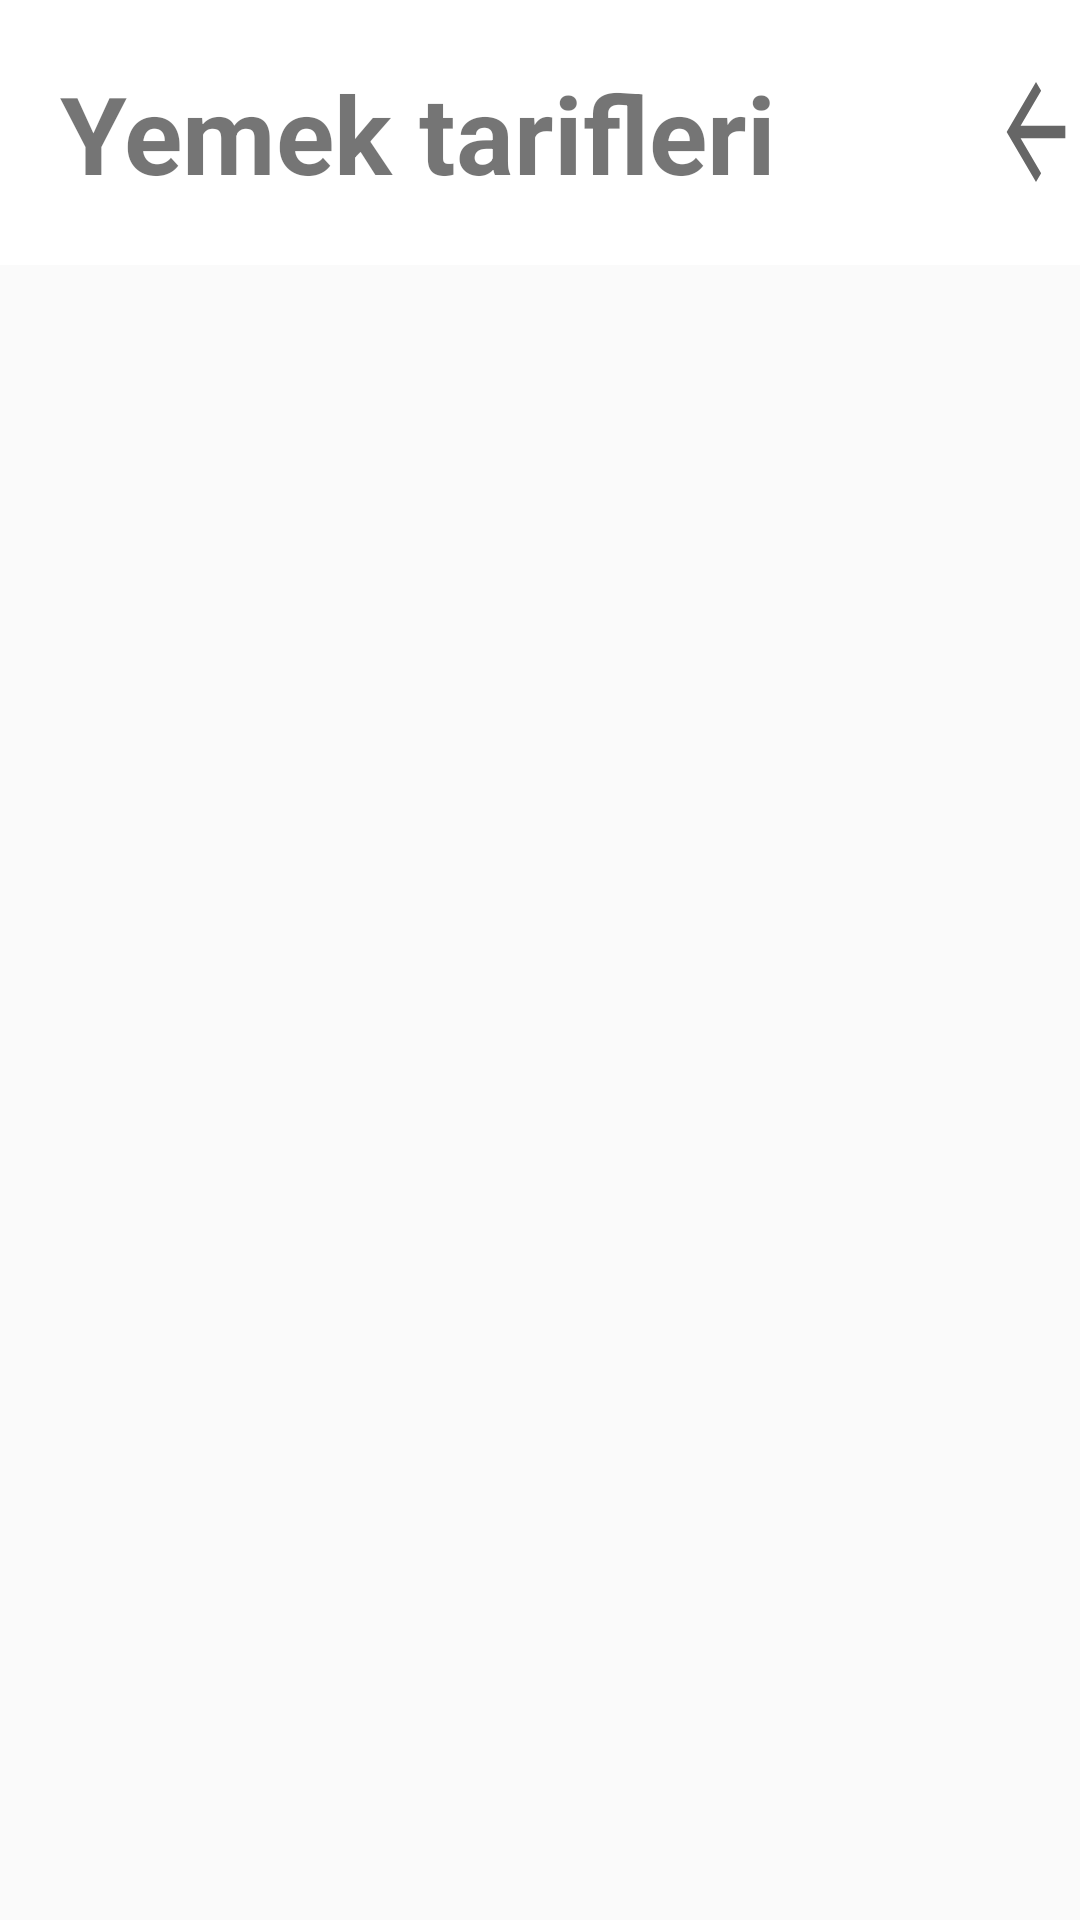

The Android layout XML behind this screen, and the referenced resources:
<!-- AndroidManifest.xml: application theme AppTheme -->
<!-- res/layout/activity_main.xml -->
<?xml version="1.0" encoding="utf-8"?>
<RelativeLayout xmlns:android="http://schemas.android.com/apk/res/android"
    xmlns:app="http://schemas.android.com/apk/res-auto"
    xmlns:tools="http://schemas.android.com/tools"
    android:layout_width="match_parent"
    android:layout_height="match_parent"
    tools:context=".MainActivity">

   <LinearLayout
       android:layout_width="match_parent"
       android:orientation="vertical"
       android:layout_height="match_parent">

       <LinearLayout
           android:layout_width="match_parent"
           android:layout_height="wrap_content"
           android:background="@android:color/white"
           android:gravity="center"
           android:orientation="horizontal">

           <TextView
               android:layout_width="wrap_content"
               android:layout_height="wrap_content"
               android:layout_margin="20dp"
               android:text="Yemek tarifleri"
               android:textSize="36sp"
               android:textStyle="bold"></TextView>

           <ImageButton
               android:id="@+id/newFood"
               android:layout_width="50dp"
               android:layout_height="50dp"
               android:layout_margin="1dp"
               android:background="@drawable/ic_baseline_add_circle_outline_24">

           </ImageButton>

           <Button
               android:id="@+id/button105"
               android:layout_width="45dp"
               android:layout_height="50dp"
               android:layout_weight="1"
               android:background="?attr/actionModeCloseDrawable" />

       </LinearLayout>

       <androidx.recyclerview.widget.RecyclerView
           android:id="@+id/recyclerView"
           android:layout_width="match_parent"
           android:layout_height="match_parent"
           android:background="@drawable/b">

       </androidx.recyclerview.widget.RecyclerView>


   </LinearLayout>

</RelativeLayout>
<!-- resources referenced by this layout -->
<resources>
  <style name="AppTheme" parent="Theme.AppCompat.Light.NoActionBar">
          
          <item name="colorPrimary">@color/colorPrimary</item>
          <item name="colorPrimaryDark">@color/colorPrimaryDark</item>
          <item name="colorAccent">@color/colorAccent</item>
          <item name="windowNoTitle">true</item>
          <item name="windowActionBar">false</item>
      </style>
  <!-- not gathered from this repository: default colours our renderer supplied (Android Studio template values) -->
  <color name="colorPrimary">#FF6200EE</color>
  <color name="colorPrimaryDark">#FF3700B3</color>
  <color name="colorAccent">#FF03DAC5</color>
</resources>
